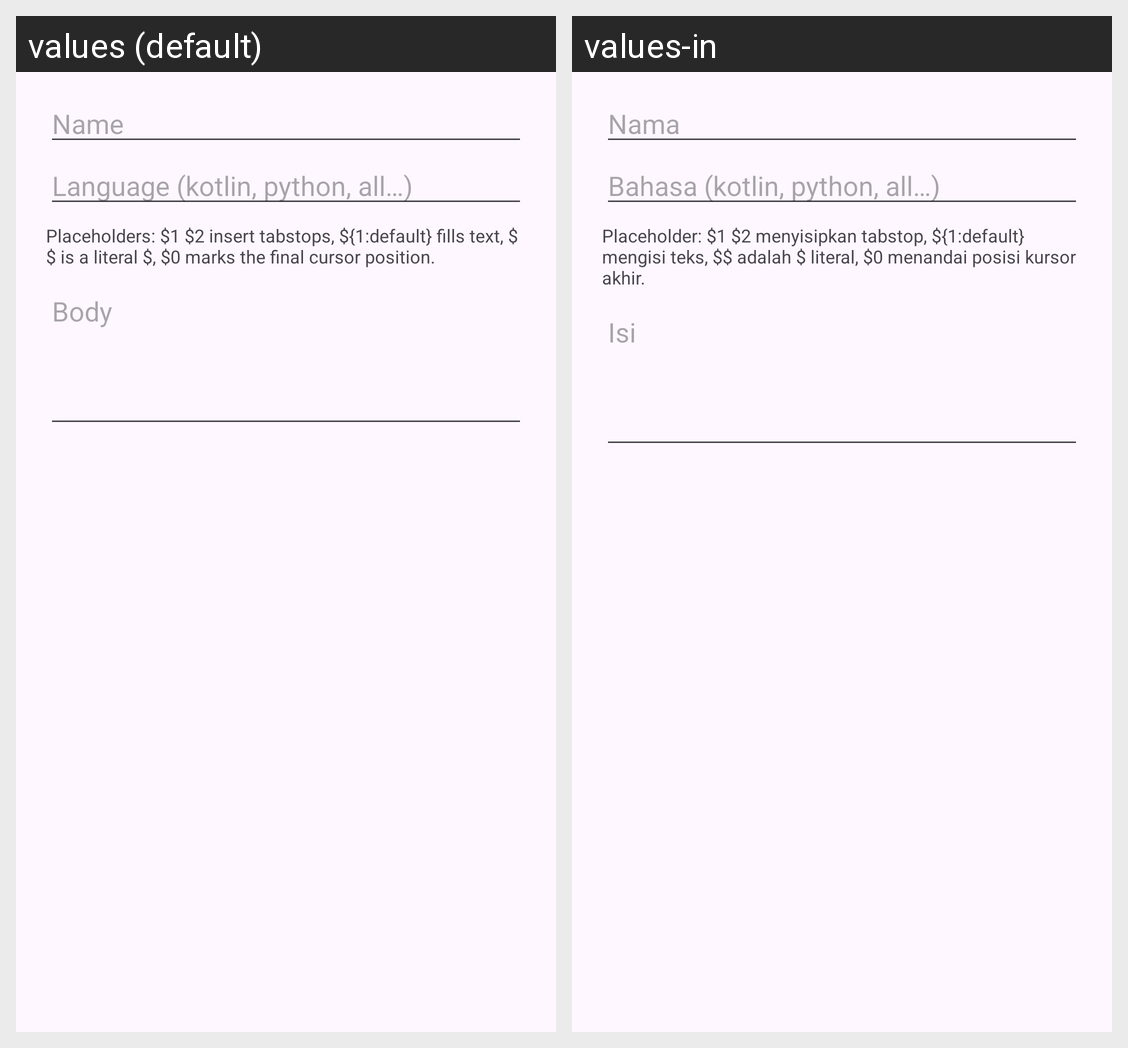

Translations of the strings shown on this Android screen, per locale in the grid:
Android screen res/layout/dialog_snippet_form.xml rendered under 2 locales, left to right: values (default), values-in. Device: Nexus 5 (rendered at 1080×1920; each locale shown at half size, 540×960, under a caption strip naming it); theme Theme.RockEdit.
Strings drawn on this screen, with the default value and each locale's value (text and hints the layout hard-codes, and strings that could not be matched under every locale, appear in the picture but are not listed):

snippet_name_hint
  values: Name
  values-in: Nama

snippet_language_hint
  values: Language (kotlin, python, all…)
  values-in: Bahasa (kotlin, python, all…)

snippet_body_help
  values: Placeholders: $1 $2 insert tabstops, ${1:default} fills text, $$ is a literal $, $0 marks the final cursor position.
  values-in: Placeholder: $1 $2 menyisipkan tabstop, ${1:default} mengisi teks, $$ adalah $ literal, $0 menandai posisi kursor akhir.

snippet_body_hint
  values: Body
  values-in: Isi
